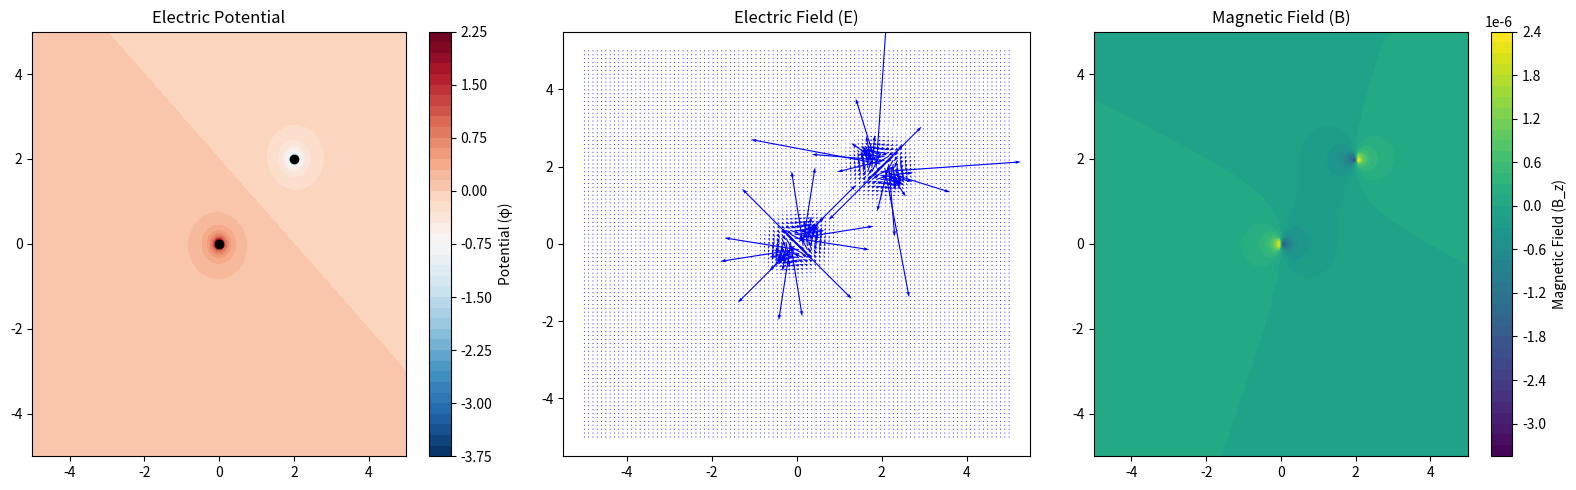

This chart was generated by the following Python code:
import numpy as np
import matplotlib.pyplot as plt

# Green's function for 2D Poisson
def greens_function_2d(grid_x, grid_y, sources, strengths):
    potential = np.zeros_like(grid_x)
    for (sx, sy), strength in zip(sources, strengths):
        r = np.sqrt((grid_x - sx)**2 + (grid_y - sy)**2)
        potential += strength / (2 * np.pi * np.maximum(r, 1e-12))
    return potential




# Compute Electric Field
def compute_electric_field(grid_x, grid_y, potential):
    grad_x, grad_y = np.gradient(potential, grid_x[0, 1] - grid_x[0, 0], grid_y[1, 0] - grid_y[0, 0])
    return -grad_x, -grad_y

# Biot-Savart Law for Magnetic Field
def biot_savart_2d(grid_x, grid_y, sources, currents):
    B_z = np.zeros_like(grid_x)
    mu_0 = 4 * np.pi * 1e-7
    for (sx, sy), current in zip(sources, currents):
        r_x = grid_x - sx
        r_y = grid_y - sy
        r_squared = r_x**2 + r_y**2
        cross_product_z = r_x * (-current) - r_y * 0
        B_z += mu_0 / (2 * np.pi) * cross_product_z / np.maximum(r_squared, 1e-12)
    return B_z

# Define the grid
x = np.linspace(-5, 5, 100)
y = np.linspace(-5, 5, 100)
grid_x, grid_y = np.meshgrid(x, y)

# Define sources
sources = [(0, 0), (2, 2)]
strengths = [1, -1]  # Charge strengths
currents = [1, -1]   # Current magnitudes

# Compute potential and fields
potential = greens_function_2d(grid_x, grid_y, sources, strengths)
E_x, E_y = compute_electric_field(grid_x, grid_y, potential)
B_z = biot_savart_2d(grid_x, grid_y, sources, currents)

# Pl ot results
plt.figure(figsize=(16, 5))

# Plot Electric Potential
plt.subplot(1, 3, 1)
plt.contourf(grid_x, grid_y, potential, levels=50, cmap='RdBu_r')
plt.colorbar(label='Potential (φ)')
plt.title("Electric Potential")
plt.scatter(*zip(*sources), color='black', zorder=10)

# Plot Electric Field
plt.subplot(1, 3, 2)
plt.quiver(grid_x, grid_y, E_x, E_y, scale=50, color='blue')
plt.title("Electric Field (E)")

# Plot Magnetic Field
plt.subplot(1, 3, 3)
plt.contourf(grid_x, grid_y, B_z, levels=50, cmap='viridis')
plt.colorbar(label='Magnetic Field (B_z)')
plt.title("Magnetic Field (B)")

plt.tight_layout()
plt.show()